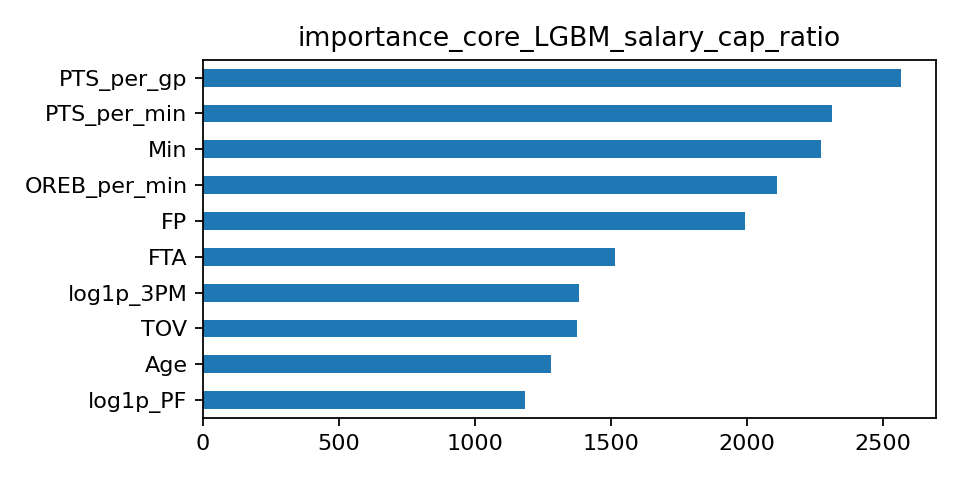

The table this chart was drawn from, first rows:
, importance
PTS_per_gp, 2568
PTS_per_min, 2313
Min, 2272
OREB_per_min, 2110
FP, 1994
FTA, 1517
log1p_3PM, 1385
TOV, 1375
Age, 1282
log1p_PF, 1184
